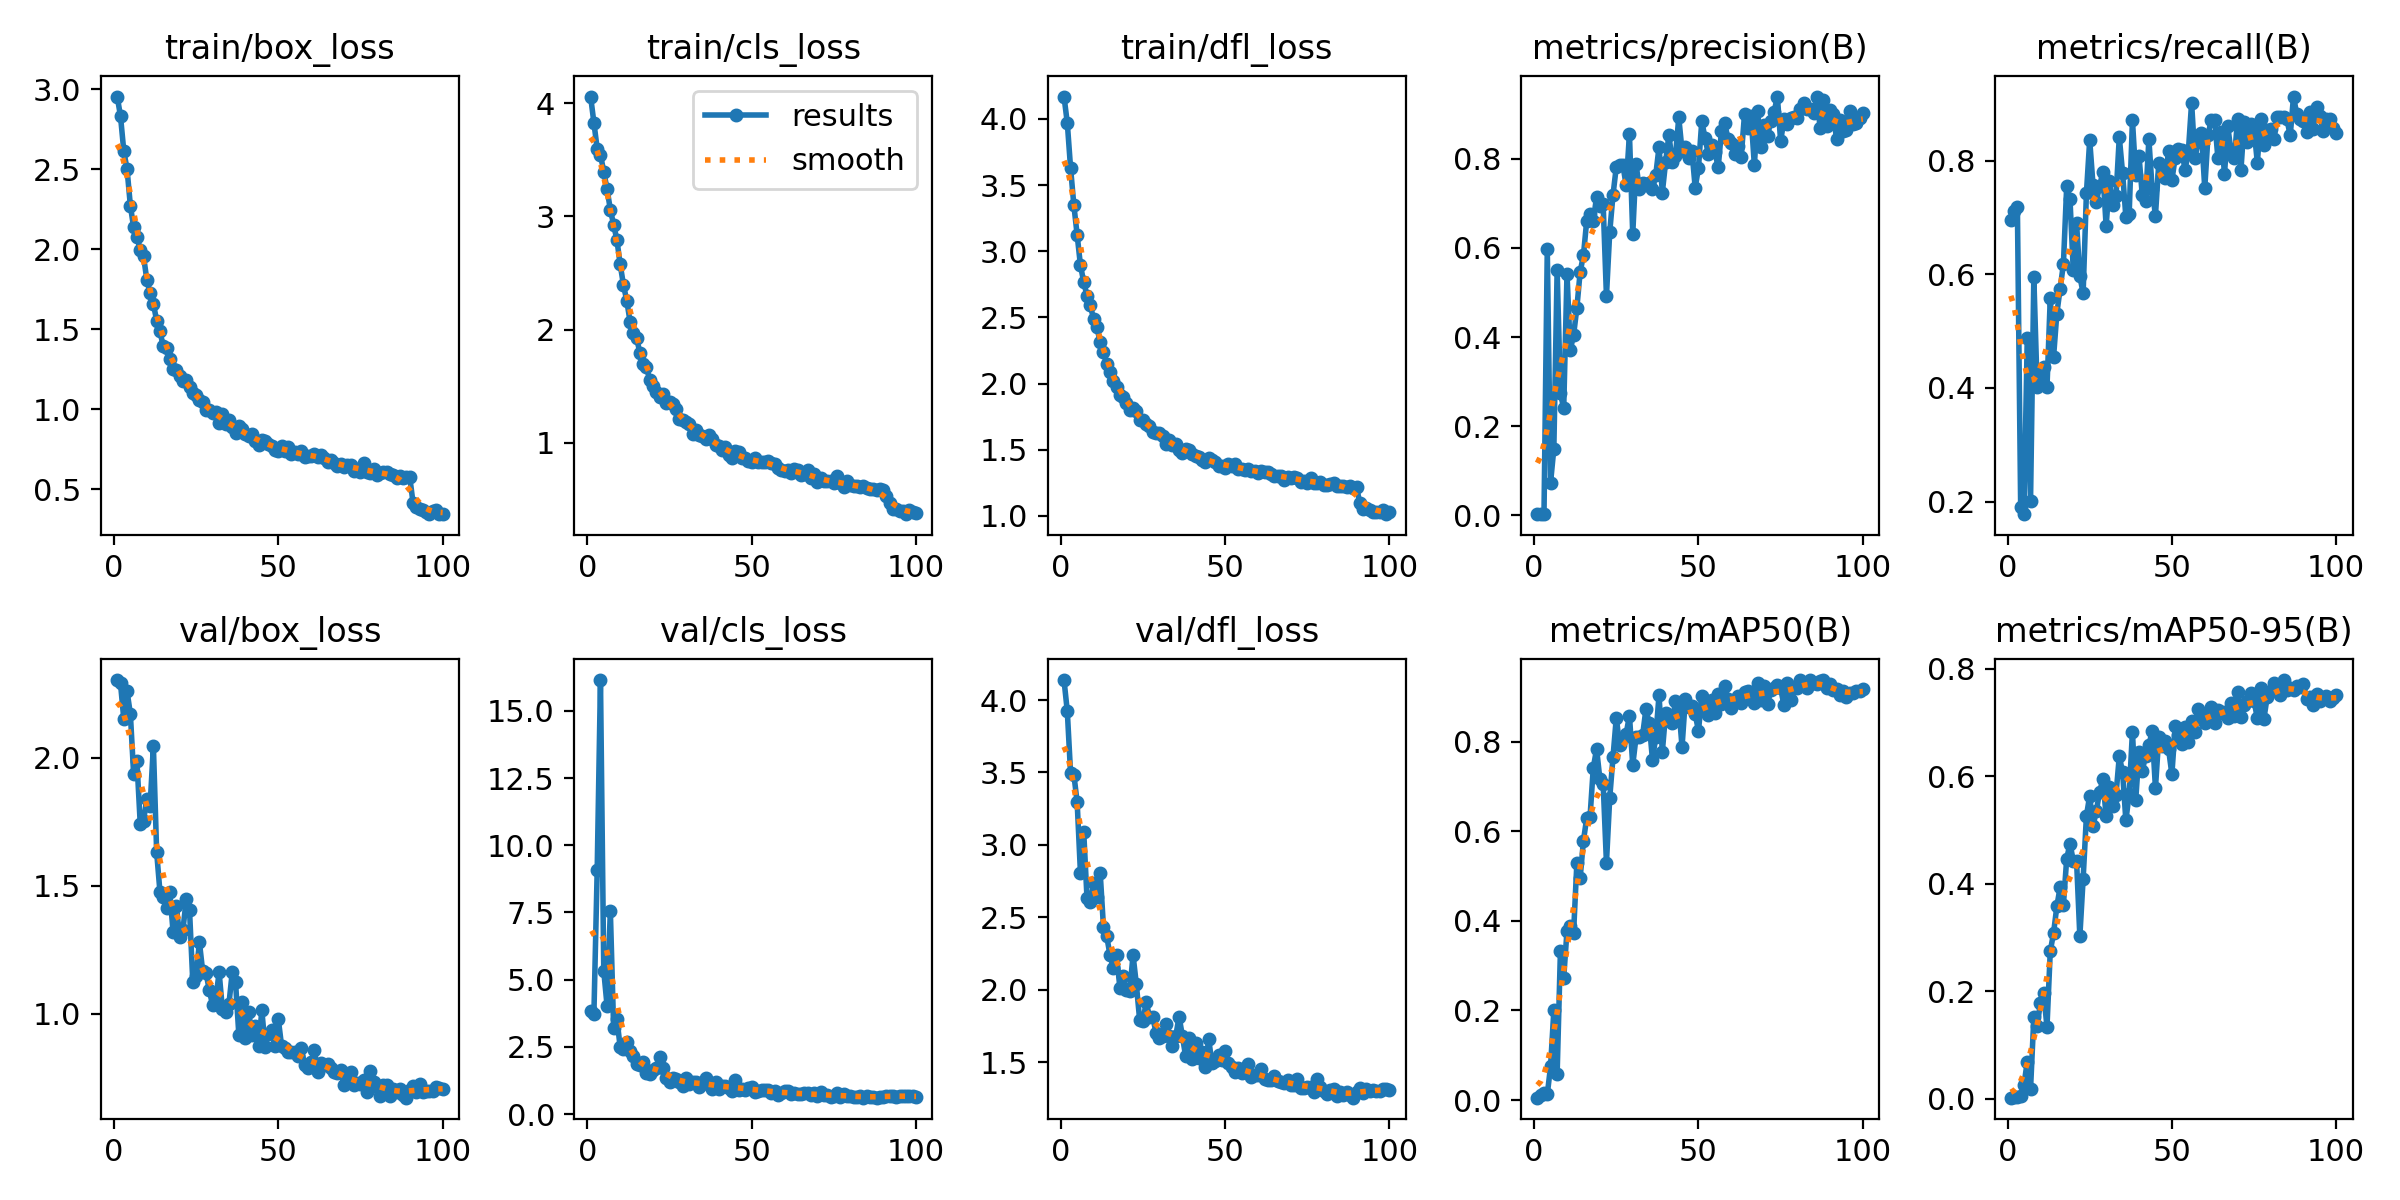

The table this chart was drawn from, first rows:
epoch, train/box_loss, train/cls_loss, train/dfl_loss, metrics/precision(B), metrics/recall(B), metrics/mAP50(B), metrics/mAP50-95(B), val/box_loss, val/cls_loss, val/dfl_loss, lr/pg0, lr/pg1, lr/pg2
1, 2.955, 4.06, 4.169, 0.00288, 0.6955, 0.00523, 0.00168, 2.305, 3.835, 4.138, 0.0003625, 0.0003625, 0.0003625
2, 2.833, 3.828, 3.97, 0.00259, 0.7121, 0.0104, 0.00305, 2.291, 3.719, 3.923, 0.0007302, 0.0007302, 0.0007302
3, 2.615, 3.599, 3.627, 0.00262, 0.7182, 0.01473, 0.00374, 2.152, 9.07, 3.494, 0.001091, 0.001091, 0.001091
4, 2.5, 3.546, 3.346, 0.5967, 0.1899, 0.01232, 0.00433, 2.26, 16.14, 3.485, 0.001213, 0.001213, 0.001213
5, 2.274, 3.394, 3.123, 0.07343, 0.1777, 0.07516, 0.02545, 2.173, 5.326, 3.294, 0.0012, 0.0012, 0.0012
6, 2.137, 3.243, 2.893, 0.1497, 0.4874, 0.2001, 0.0688, 1.935, 4.039, 2.806, 0.001188, 0.001188, 0.001188
7, 2.081, 3.06, 2.767, 0.5511, 0.2016, 0.05901, 0.01765, 1.986, 7.565, 3.087, 0.001176, 0.001176, 0.001176
8, 1.995, 2.929, 2.662, 0.2735, 0.5956, 0.3325, 0.151, 1.743, 3.211, 2.63, 0.001163, 0.001163, 0.001163
9, 1.959, 2.792, 2.59, 0.2401, 0.4018, 0.2728, 0.1356, 1.753, 3.535, 2.606, 0.001151, 0.001151, 0.001151
10, 1.812, 2.576, 2.488, 0.5417, 0.415, 0.3779, 0.1779, 1.839, 2.488, 2.734, 0.001139, 0.001139, 0.001139
11, 1.726, 2.394, 2.426, 0.3713, 0.4369, 0.3877, 0.1963, 1.812, 2.418, 2.639, 0.001126, 0.001126, 0.001126
12, 1.661, 2.256, 2.311, 0.4042, 0.4008, 0.3728, 0.1332, 2.047, 2.666, 2.809, 0.001114, 0.001114, 0.001114
13, 1.554, 2.072, 2.235, 0.4655, 0.5577, 0.5283, 0.2741, 1.631, 2.347, 2.432, 0.001102, 0.001102, 0.001102
14, 1.488, 1.97, 2.146, 0.5462, 0.4543, 0.4954, 0.308, 1.476, 2.175, 2.368, 0.001089, 0.001089, 0.001089
15, 1.395, 1.924, 2.086, 0.5834, 0.531, 0.5786, 0.3576, 1.456, 1.854, 2.238, 0.001077, 0.001077, 0.001077
16, 1.385, 1.796, 2.019, 0.6613, 0.5749, 0.6294, 0.3934, 1.412, 1.831, 2.151, 0.001064, 0.001064, 0.001064
17, 1.313, 1.699, 1.974, 0.6765, 0.618, 0.6308, 0.3605, 1.474, 1.922, 2.239, 0.001052, 0.001052, 0.001052
18, 1.25, 1.668, 1.914, 0.6604, 0.7552, 0.7414, 0.4462, 1.319, 1.525, 2.011, 0.00104, 0.00104, 0.00104
19, 1.247, 1.554, 1.901, 0.715, 0.7322, 0.7834, 0.4748, 1.419, 1.479, 2.092, 0.001027, 0.001027, 0.001027
20, 1.207, 1.504, 1.854, 0.6944, 0.6079, 0.7164, 0.4424, 1.3, 1.632, 1.994, 0.001015, 0.001015, 0.001015
21, 1.177, 1.452, 1.803, 0.6982, 0.69, 0.7063, 0.4428, 1.327, 1.708, 1.993, 0.001002, 0.001002, 0.001002
22, 1.184, 1.405, 1.811, 0.4922, 0.5969, 0.5295, 0.302, 1.447, 2.118, 2.239, 0.0009901, 0.0009901, 0.0009901
23, 1.141, 1.43, 1.791, 0.6356, 0.567, 0.6743, 0.4092, 1.403, 1.705, 2.038, 0.0009778, 0.0009778, 0.0009778
24, 1.101, 1.355, 1.721, 0.7194, 0.7432, 0.7655, 0.5259, 1.122, 1.356, 1.794, 0.0009654, 0.0009654, 0.0009654
25, 1.087, 1.362, 1.721, 0.7822, 0.8365, 0.8535, 0.564, 1.145, 1.193, 1.785, 0.000953, 0.000953, 0.000953
26, 1.061, 1.347, 1.69, 0.7868, 0.758, 0.7917, 0.5073, 1.28, 1.359, 1.911, 0.0009406, 0.0009406, 0.0009406
27, 1.044, 1.299, 1.678, 0.7854, 0.7279, 0.8069, 0.5347, 1.165, 1.298, 1.814, 0.0009283, 0.0009283, 0.0009283
28, 0.9975, 1.209, 1.633, 0.7407, 0.7554, 0.8178, 0.5704, 1.16, 1.206, 1.809, 0.0009159, 0.0009159, 0.0009159
29, 0.9995, 1.201, 1.629, 0.8554, 0.7802, 0.8576, 0.5943, 1.092, 1.044, 1.702, 0.0009035, 0.0009035, 0.0009035
30, 0.9779, 1.187, 1.627, 0.6306, 0.6849, 0.7475, 0.5251, 1.033, 1.326, 1.667, 0.0008911, 0.0008911, 0.0008911
31, 0.9828, 1.164, 1.599, 0.7887, 0.765, 0.8094, 0.5794, 1.058, 1.135, 1.683, 0.0008787, 0.0008787, 0.0008787
32, 0.9158, 1.081, 1.541, 0.7329, 0.7217, 0.8098, 0.5441, 1.161, 1.19, 1.765, 0.0008664, 0.0008664, 0.0008664
33, 0.9693, 1.115, 1.571, 0.7457, 0.7375, 0.814, 0.5657, 1.017, 1.178, 1.677, 0.000854, 0.000854, 0.000854
34, 0.912, 1.073, 1.535, 0.7421, 0.8418, 0.8715, 0.6371, 1.004, 0.9964, 1.614, 0.0008416, 0.0008416, 0.0008416
35, 0.9367, 1.062, 1.546, 0.7457, 0.7786, 0.8422, 0.6076, 1.039, 1.105, 1.679, 0.0008293, 0.0008293, 0.0008293
36, 0.8901, 1.031, 1.498, 0.732, 0.7014, 0.7596, 0.5177, 1.163, 1.349, 1.814, 0.0008169, 0.0008169, 0.0008169
37, 0.8514, 1.069, 1.471, 0.7638, 0.706, 0.81, 0.5665, 1.121, 1.156, 1.681, 0.0008045, 0.0008045, 0.0008045
38, 0.8975, 1.037, 1.506, 0.8265, 0.8715, 0.9036, 0.6829, 0.9167, 0.921, 1.539, 0.0007921, 0.0007921, 0.0007921
39, 0.8774, 0.9845, 1.498, 0.7243, 0.7743, 0.7771, 0.5564, 1.046, 1.186, 1.667, 0.0007797, 0.0007797, 0.0007797
40, 0.8444, 0.9759, 1.464, 0.7926, 0.8083, 0.8631, 0.6452, 0.9051, 0.9391, 1.518, 0.0007674, 0.0007674, 0.0007674
41, 0.8334, 0.9413, 1.454, 0.8536, 0.7391, 0.8483, 0.61, 1.007, 1.034, 1.633, 0.000755, 0.000755, 0.000755
42, 0.8449, 0.9651, 1.448, 0.7938, 0.7299, 0.8408, 0.6385, 0.9156, 1.044, 1.524, 0.0007426, 0.0007426, 0.0007426
43, 0.802, 0.8968, 1.419, 0.8062, 0.8379, 0.8907, 0.6576, 0.9496, 0.9744, 1.569, 0.0007302, 0.0007302, 0.0007302
44, 0.7764, 0.8657, 1.403, 0.8928, 0.75, 0.8775, 0.6837, 0.8747, 0.8746, 1.465, 0.0007179, 0.0007179, 0.0007179
45, 0.8089, 0.9284, 1.435, 0.8181, 0.7036, 0.7881, 0.578, 1.012, 1.267, 1.661, 0.0007055, 0.0007055, 0.0007055
46, 0.8019, 0.923, 1.424, 0.8256, 0.7955, 0.8952, 0.6725, 0.8679, 0.8937, 1.491, 0.0006931, 0.0006931, 0.0006931
47, 0.7864, 0.8655, 1.405, 0.8019, 0.7759, 0.8781, 0.6559, 0.9184, 0.9278, 1.506, 0.0006808, 0.0006808, 0.0006808
48, 0.7699, 0.8631, 1.377, 0.8181, 0.7698, 0.8783, 0.6658, 0.9367, 0.892, 1.55, 0.0006684, 0.0006684, 0.0006684
49, 0.7484, 0.8371, 1.38, 0.7352, 0.8172, 0.8611, 0.65, 0.8746, 0.9793, 1.517, 0.000656, 0.000656, 0.000656
50, 0.7414, 0.8276, 1.365, 0.7801, 0.7658, 0.8237, 0.6037, 0.9782, 1.006, 1.578, 0.0006436, 0.0006436, 0.0006436
51, 0.7702, 0.8622, 1.392, 0.8844, 0.8057, 0.9025, 0.6927, 0.8734, 0.8262, 1.496, 0.0006312, 0.0006312, 0.0006312
52, 0.7411, 0.8274, 1.376, 0.8463, 0.8214, 0.8871, 0.6773, 0.8644, 0.8555, 1.463, 0.0006189, 0.0006189, 0.0006189
53, 0.7677, 0.8299, 1.395, 0.8105, 0.8183, 0.8588, 0.6596, 0.85, 0.9159, 1.43, 0.0006065, 0.0006065, 0.0006065
54, 0.724, 0.8326, 1.357, 0.8305, 0.7842, 0.8937, 0.6912, 0.849, 0.8921, 1.456, 0.0005941, 0.0005941, 0.0005941
55, 0.7311, 0.8411, 1.357, 0.8155, 0.8156, 0.8628, 0.664, 0.8486, 0.9113, 1.425, 0.0005818, 0.0005818, 0.0005818
56, 0.7223, 0.8198, 1.345, 0.7809, 0.9024, 0.9064, 0.7022, 0.8336, 0.7799, 1.441, 0.0005694, 0.0005694, 0.0005694
57, 0.7373, 0.8153, 1.356, 0.8633, 0.8043, 0.8843, 0.6829, 0.8651, 0.8787, 1.49, 0.000557, 0.000557, 0.000557
58, 0.7026, 0.7802, 1.337, 0.8793, 0.8346, 0.9229, 0.7249, 0.7972, 0.7185, 1.395, 0.0005446, 0.0005446, 0.0005446
59, 0.7105, 0.7611, 1.336, 0.8438, 0.849, 0.8942, 0.7157, 0.7866, 0.7862, 1.407, 0.0005322, 0.0005322, 0.0005322
60, 0.7076, 0.7498, 1.321, 0.8351, 0.7517, 0.8757, 0.6993, 0.8103, 0.8525, 1.413, 0.0005199, 0.0005199, 0.0005199
... 40 more rows
